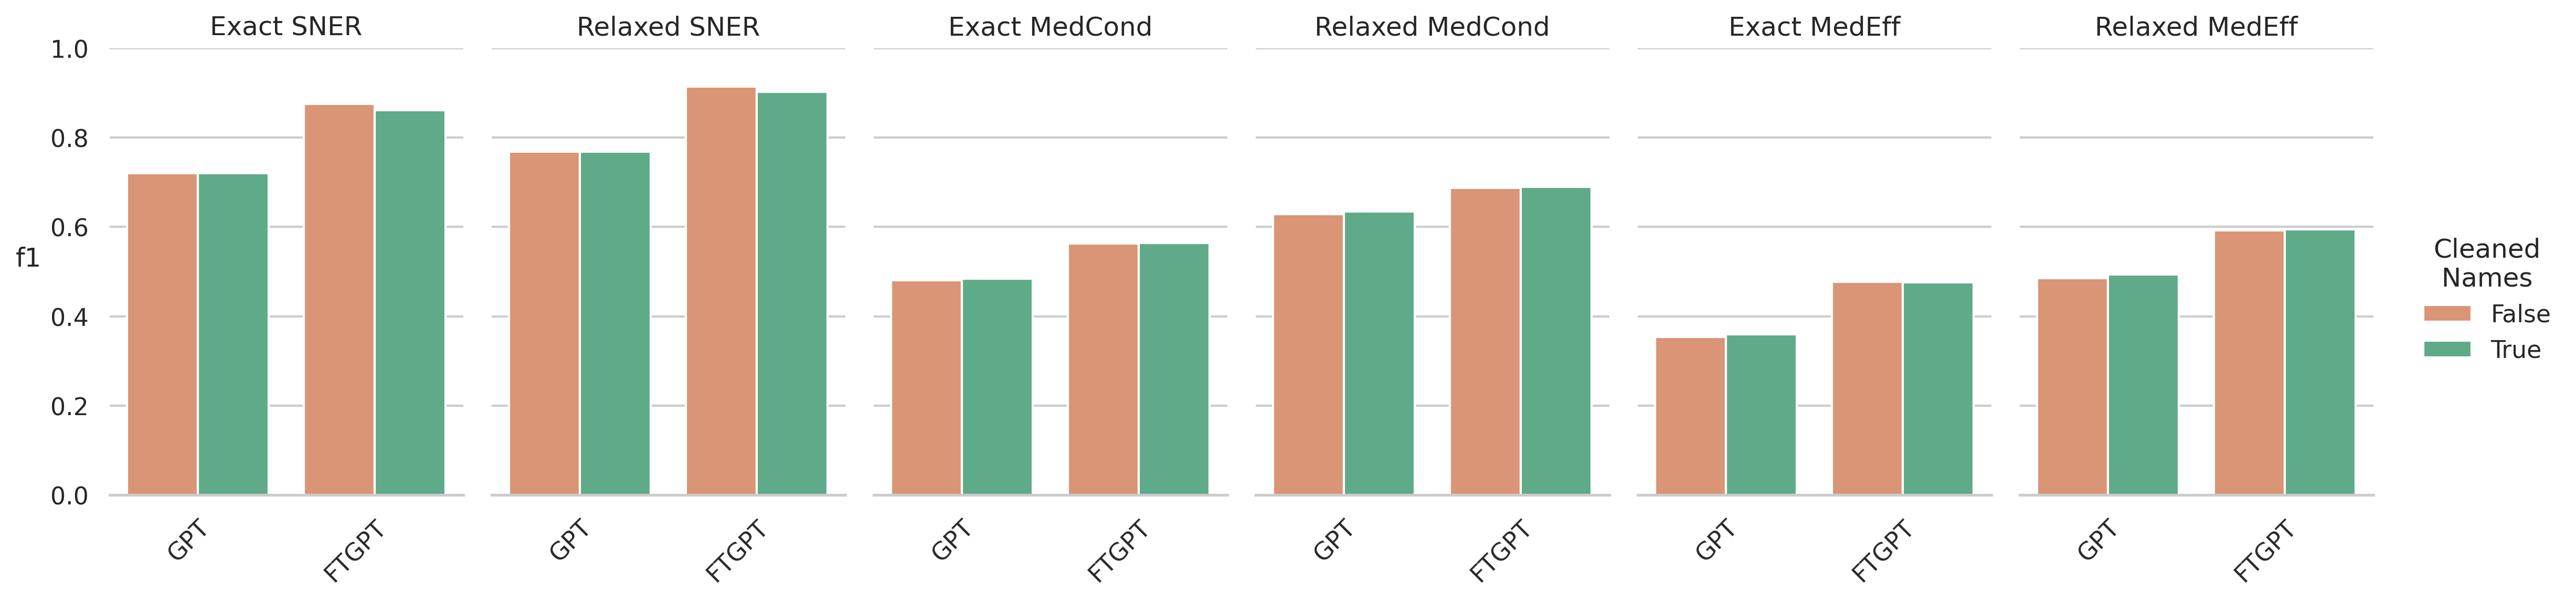

The table this chart was drawn from, first rows:
, f1, class, Model, NS
72, 0.7201, Exact SNER, GPT, False
73, 0.7684, Relaxed SNER, GPT, False
74, 0.4804, Exact MedCond, GPT, False
75, 0.6288, Relaxed MedCond, GPT, False
76, 0.3534, Exact MedEff, GPT, False
77, 0.4858, Relaxed MedEff, GPT, False
78, 0.7203, Exact SNER, GPT, True
79, 0.7692, Relaxed SNER, GPT, True
80, 0.4842, Exact MedCond, GPT, True
81, 0.6346, Relaxed MedCond, GPT, True
82, 0.3591, Exact MedEff, GPT, True
83, 0.4941, Relaxed MedEff, GPT, True
6, 0.8756, Exact SNER, FTGPT, False
7, 0.914, Relaxed SNER, FTGPT, False
8, 0.5631, Exact MedCond, FTGPT, False
9, 0.6876, Relaxed MedCond, FTGPT, False
10, 0.4771, Exact MedEff, FTGPT, False
11, 0.5922, Relaxed MedEff, FTGPT, False
36, 0.862, Exact SNER, FTGPT, True
37, 0.9022, Relaxed SNER, FTGPT, True
38, 0.5642, Exact MedCond, FTGPT, True
39, 0.6902, Relaxed MedCond, FTGPT, True
40, 0.4764, Exact MedEff, FTGPT, True
41, 0.5953, Relaxed MedEff, FTGPT, True
